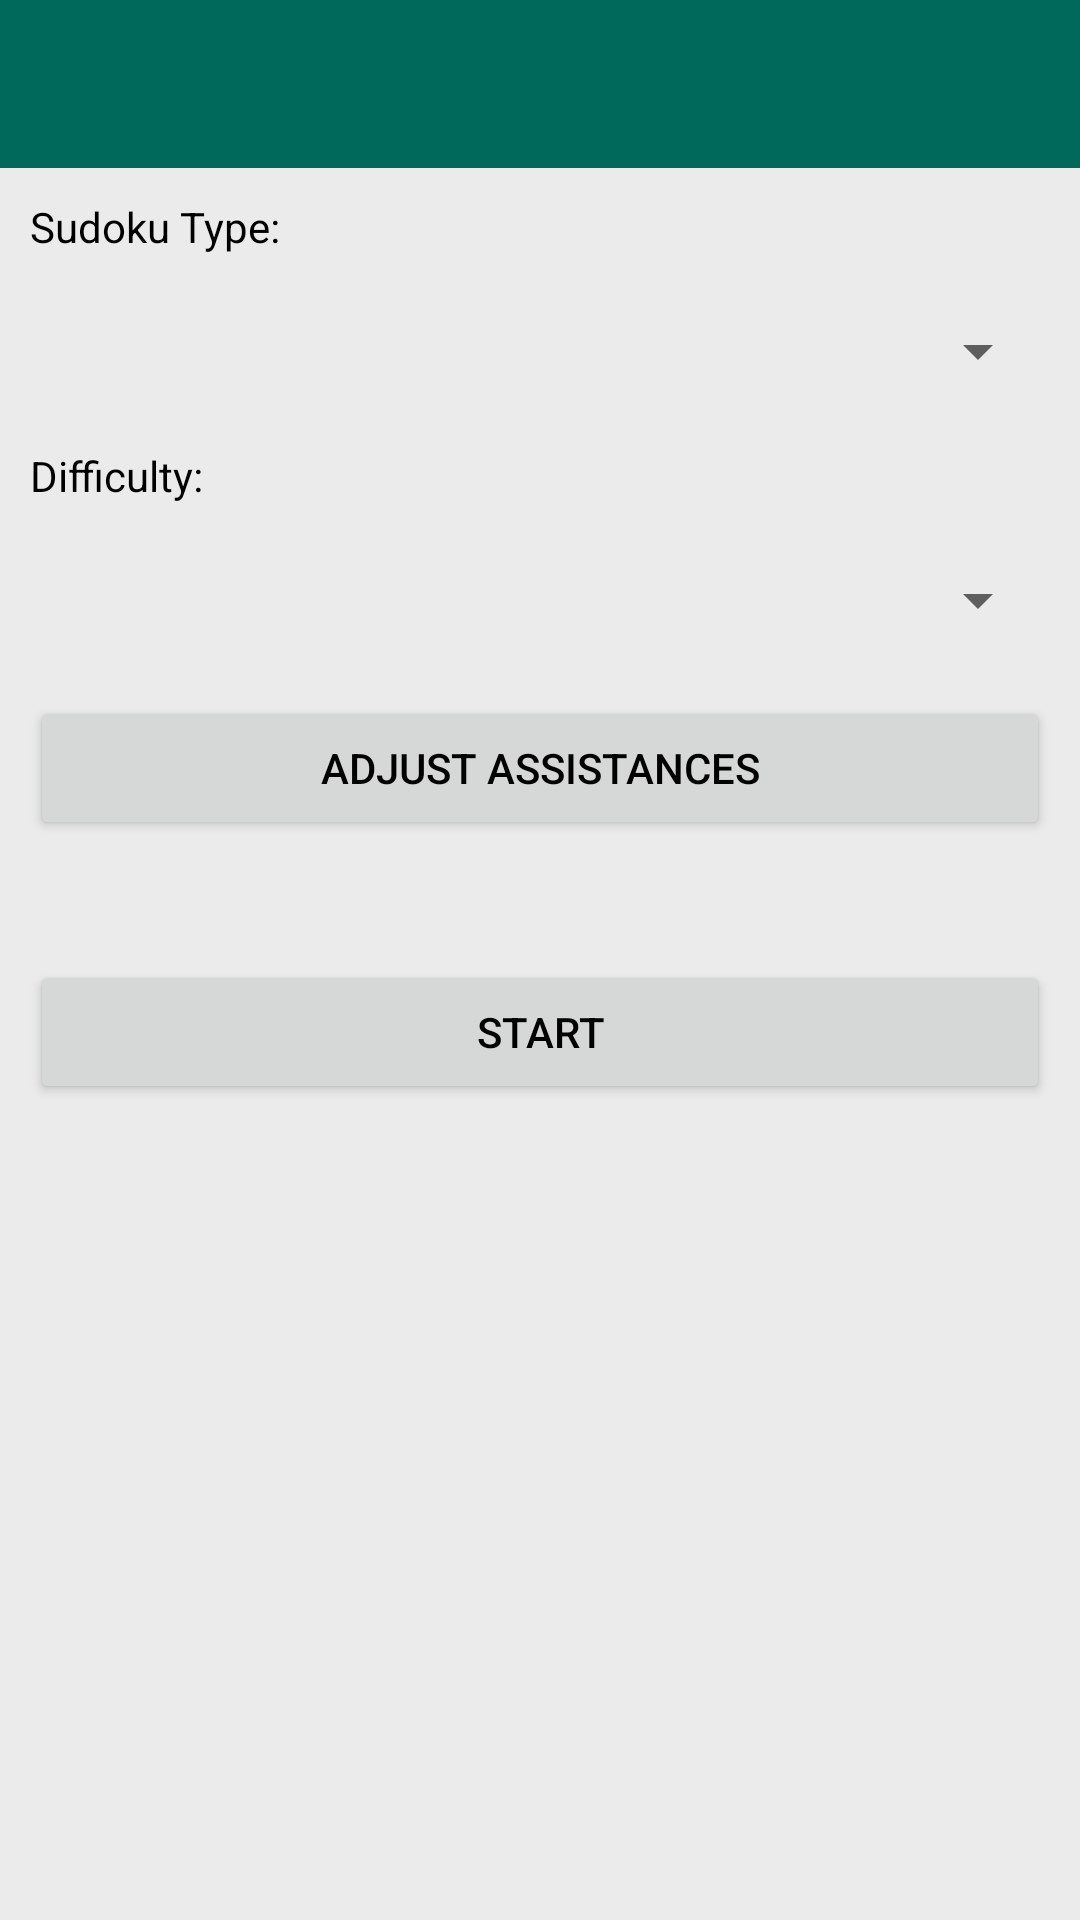

Write the Android layout XML for this screen, with the resource values it uses.
<!-- AndroidManifest.xml: application theme Theme.DesignDemo -->
<!-- res/layout/sudokupreferences.xml -->
<?xml version="1.0" encoding="utf-8"?>
<ScrollView xmlns:android="http://schemas.android.com/apk/res/android"
	    android:layout_width="fill_parent"
	    android:layout_height="fill_parent"
	    android:orientation="vertical" 
	    android:background="@drawable/background_serious" >


	<LinearLayout
	    android:layout_width="fill_parent"
	    android:layout_height="wrap_content"
	    android:orientation="vertical" >
		<include layout="@layout/toolbar"/>
	    
	    
	    <TextView
	        android:id="@+id/textview_sudokutype"
	        android:layout_width="wrap_content"
	        android:layout_height="wrap_content"
	        android:layout_margin="10dp"
	        android:text="@string/subtitle_sudokupreferences_sudokutype"
	        android:textColor="@android:color/black" />
	
	    <Spinner
	        android:id="@+id/spinner_sudokutype"
	        android:layout_width="fill_parent"
	        android:layout_height="wrap_content"
	        android:layout_margin="10dp"
	        android:prompt="@string/sf_sudokupreferences_sudokutype"
	        android:textColor="@android:color/black" />

		<TextView
			android:id="@+id/textview_no_sudokutypes"
			android:layout_width="wrap_content"
			android:layout_height="wrap_content"
			android:layout_margin="10dp"
			android:text="@string/subtitle_sudokupreferences_sudokucomplexity"
			android:textColor="@android:color/black"
			android:visibility="gone" />

		<TextView
			android:id="@+id/textview_sudokucomplexity"
			android:layout_width="wrap_content"
			android:layout_height="wrap_content"
			android:layout_margin="10dp"
			android:text="@string/subtitle_sudokupreferences_sudokucomplexity"
			android:textColor="@android:color/black" />

	    <Spinner
	        android:id="@+id/spinner_sudokucomplexity"
	        android:layout_width="fill_parent"
	        android:layout_height="wrap_content"
	        android:layout_margin="10dp"
	        android:prompt="@string/sf_sudokupreferences_sudokucomplexity"
	        android:textColor="@android:color/black" />
	
	    <Button
	        android:id="@+id/button_assistances"
	        android:layout_width="fill_parent"
	        android:layout_height="wrap_content"
	        android:layout_gravity="center"
	        android:layout_margin="10dp"
	        android:onClick="switchToAssistances"
	        android:text="@string/sf_sudokupreferences_assistances"
	        android:textColor="@android:color/black" />
	        
	    <Button
	        android:id="@+id/button_start"
	        android:layout_width="fill_parent"
	        android:layout_height="wrap_content"
	        android:layout_marginLeft="10dp"
	        android:layout_marginRight="10dp"
	        android:layout_marginTop="30dp"
	        android:layout_marginBottom="60dp"
	        android:layout_weight="0.0"
	        android:onClick="startGame"
	        android:text="@string/sf_sudokupreferences_start"
	        android:textColor="@android:color/black" />
	
	</LinearLayout>
</ScrollView>
<!-- res/layout/toolbar.xml (included above) -->
<androidx.appcompat.widget.Toolbar
    xmlns:android="http://schemas.android.com/apk/res/android"
    xmlns:app="http://schemas.android.com/apk/res-auto"

    android:id="@+id/toolbar"
    android:layout_width="match_parent"
    android:layout_height="?attr/actionBarSize"
    android:background="?attr/colorPrimary"
    app:popupTheme="@style/ThemeOverlay.AppCompat.Light"
    app:layout_collapseMode="pin"
    app:titleTextColor="@color/text1"
    app:subtitleTextColor="@color/text1"
    />
<!-- resources referenced by this layout -->
<resources>
  <color name="text1">#FFFFFF</color>
  <!-- drawable background_serious (drawable) -->
  <?xml version="1.0" encoding="utf-8"?>
  <shape xmlns:android="http://schemas.android.com/apk/res/android">
  	<gradient
  	    android:gradientRadius="45"
  		android:endColor=  "#EBEBEB"
  		android:startColor="#EBEBEB"
  		android:type="radial" />
  </shape>
  <string name="sf_sudokupreferences_assistances">Adjust Assistances</string>
  <string name="sf_sudokupreferences_start">Start</string>
  <string name="sf_sudokupreferences_sudokucomplexity">Choose Difficulty</string>
  <string name="sf_sudokupreferences_sudokutype">Choose Sudoku Type</string>
  <string name="subtitle_sudokupreferences_sudokucomplexity">Difficulty:</string>
  <string name="subtitle_sudokupreferences_sudokutype">Sudoku Type:</string>
  <style name="Theme.DesignDemo" parent="Base.Theme.DesignDemo">
      </style>
  <style name="Base.Theme.DesignDemo" parent="Theme.AppCompat.Light.NoActionBar">
          <item name="colorPrimary">#00695c</item>
          <item name="colorPrimaryDark">#004d40</item>
          <item name="colorAccent">#7c6354</item>
          
          <item name="android:windowBackground">@color/window_background</item>
      </style>
  <color name="window_background">#FFF5F5F5</color>
</resources>
